Run: headless pygame with SDL's dummy video driver; simulated clock (each Clock.tick advances the game by its frame time, no real sleeping); random seed 0; keys injected as events and as key.get_pressed() state; no mouse input.
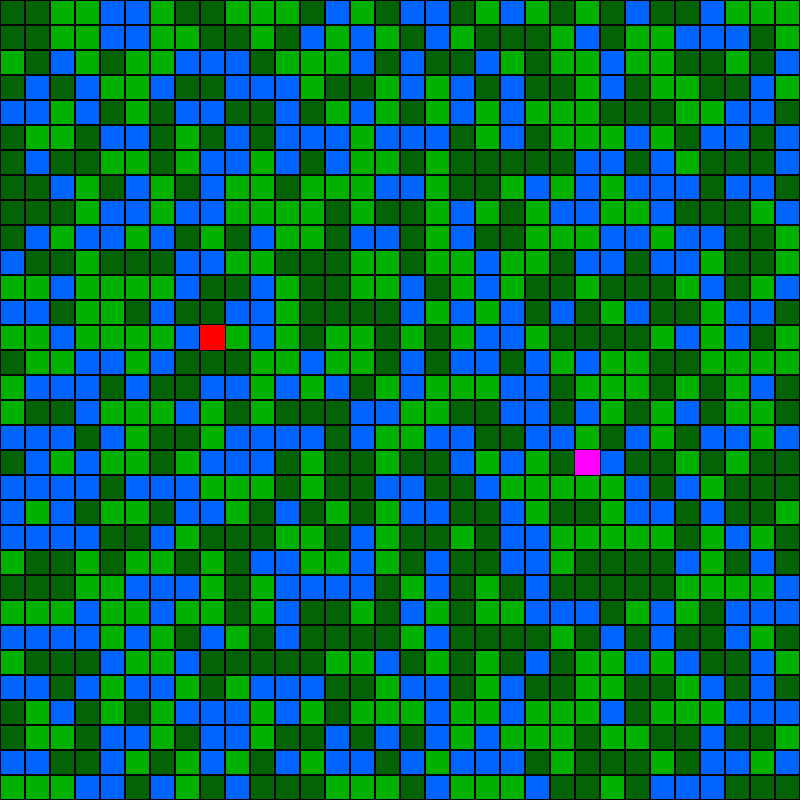
Frame 1 of 4 · flips 1–60 · no input
Frame 2 of 4 · flips 61–180 · tapped SPACE, RETURN · held RIGHT (→), D · screen unchanged from frame 1, image omitted
Frame 3 of 4 · flips 181–300 · held DOWN (↓), S · screen unchanged from frame 2, image omitted
Frame 4 of 4 · flips 301–420 · held LEFT (←), A, UP (↑), W · screen unchanged from frame 3, image omitted

The pygame program that drew these frames:

import random
import pygame as pg
import collections as col
from queue import PriorityQueue

def draw_champ_n_goal(screen, cost_grid, box_size = (25, 25)):
    red = (255, 0, 0)
    magenta = (255, 0, 255)
    width = screen.get_width()
    height = screen.get_height()
    rand_pos_x = random.randrange(len(cost_grid))
    rand_pos_y = random.randrange(len(cost_grid))

    player_box_pos = (rand_pos_x * box_size[0], rand_pos_y * box_size[1])
    pg.draw.rect(screen, red, (player_box_pos, box_size))

    goal_x = width - rand_pos_x * box_size[0] - box_size[0]
    goal_y = height - rand_pos_y * box_size[1] - box_size[1]
    goal_box_pos = (goal_x, goal_y)
    pg.draw.rect(screen, magenta, (goal_box_pos, box_size))

    return player_box_pos, goal_box_pos


def draw_tiles(screen, cost_grid):
    width = screen.get_width()
    height = screen.get_height()
    box_size = (25, 25)

    # font = pg.font.Font(None, 35)

    for x in range(int(height/box_size[0])):
        for y in range(int(width/box_size[1])):
            box_pos = (x * box_size[0], y * box_size[1])

            # text = font.render(f"{cost_grid[y][x]}", True, (0, 0, 0))
            # _, _, text_w, text_h = text.get_rect()
            # text_x = ((box_pos[0] + box_size[0] / 2) - text_w / 2)
            # text_y = ((box_pos[1] + box_size[1] / 2) - text_h / 2)
            # text_pos = (text_x, text_y)
            # screen.blit(text, text_pos)
            if cost_grid[x][y] == 0:
                pg.draw.rect(screen, (0,177,0), (box_pos, box_size))
            elif cost_grid[x][y] == 1:
                pg.draw.rect(screen, (4,99,4), (box_pos, box_size))
            else:
                pg.draw.rect(screen, (0, 100, 255), (box_pos, box_size))
            pg.draw.rect(screen, (0, 0, 0), (box_pos, box_size), 1)

def cost_grid(screen):
    width = screen.get_width()
    height = screen.get_height()
    box_size = (25, 25)
    box_list = []
    for x in range(int(height / box_size[0])):
        box_list.append([])
        for y in range(int(width / box_size[1])):
            nums = [0,1,5]
            box_list[x].append(random.choice(nums))

    return box_list

def node_grid(screen):
    width = screen.get_width()
    height = screen.get_height()
    box_size = (25, 25)
    node_list = []
    for x in range(0, width, box_size[0]):
        for y in range(0, height, box_size[1]):
            node_list.append([x, y])

    return node_list

def neighbors(node_list):
    #[1, 1], [-1, -1], [1, -1], [-1, 1]
    dirs = [[1, 0], [0, 1], [-1, 0], [0, -1]]
    result = []
    for node in node_list:
        for di in dirs:
            neighbor = [node[0] + di[0] * 25, node[1] + di[1] * 25]
            if neighbor[0] < 0 or neighbor[1] < 0:
                neighbor[0], neighbor[1] = 0, 0
            result.append(neighbor)
    return result
def main():
    pg.init()
    screen = pg.display.set_mode((800, 800))
    white = (255, 255, 255)
    black = (0, 0, 0)
    screen.fill(white)
    grid = cost_grid(screen)
    draw_tiles(screen, grid)
    #print(grid)
    player_pos, goal_pos = draw_champ_n_goal(screen, grid)

    nodes = node_grid(screen)
    result = neighbors(nodes)
    print(result)
    print(player_pos, goal_pos)
    if player_pos in result:
        print("HELL YEAH")




    run_flag = True
    while run_flag:

        for event in pg.event.get():
            keys = pg.key.get_pressed()

            if keys[pg.K_r]:
                main()
            if event.type == pg.QUIT or keys[pg.K_ESCAPE]:
                run_flag = False
        pg.display.flip()

if __name__ == "__main__":
    main()
